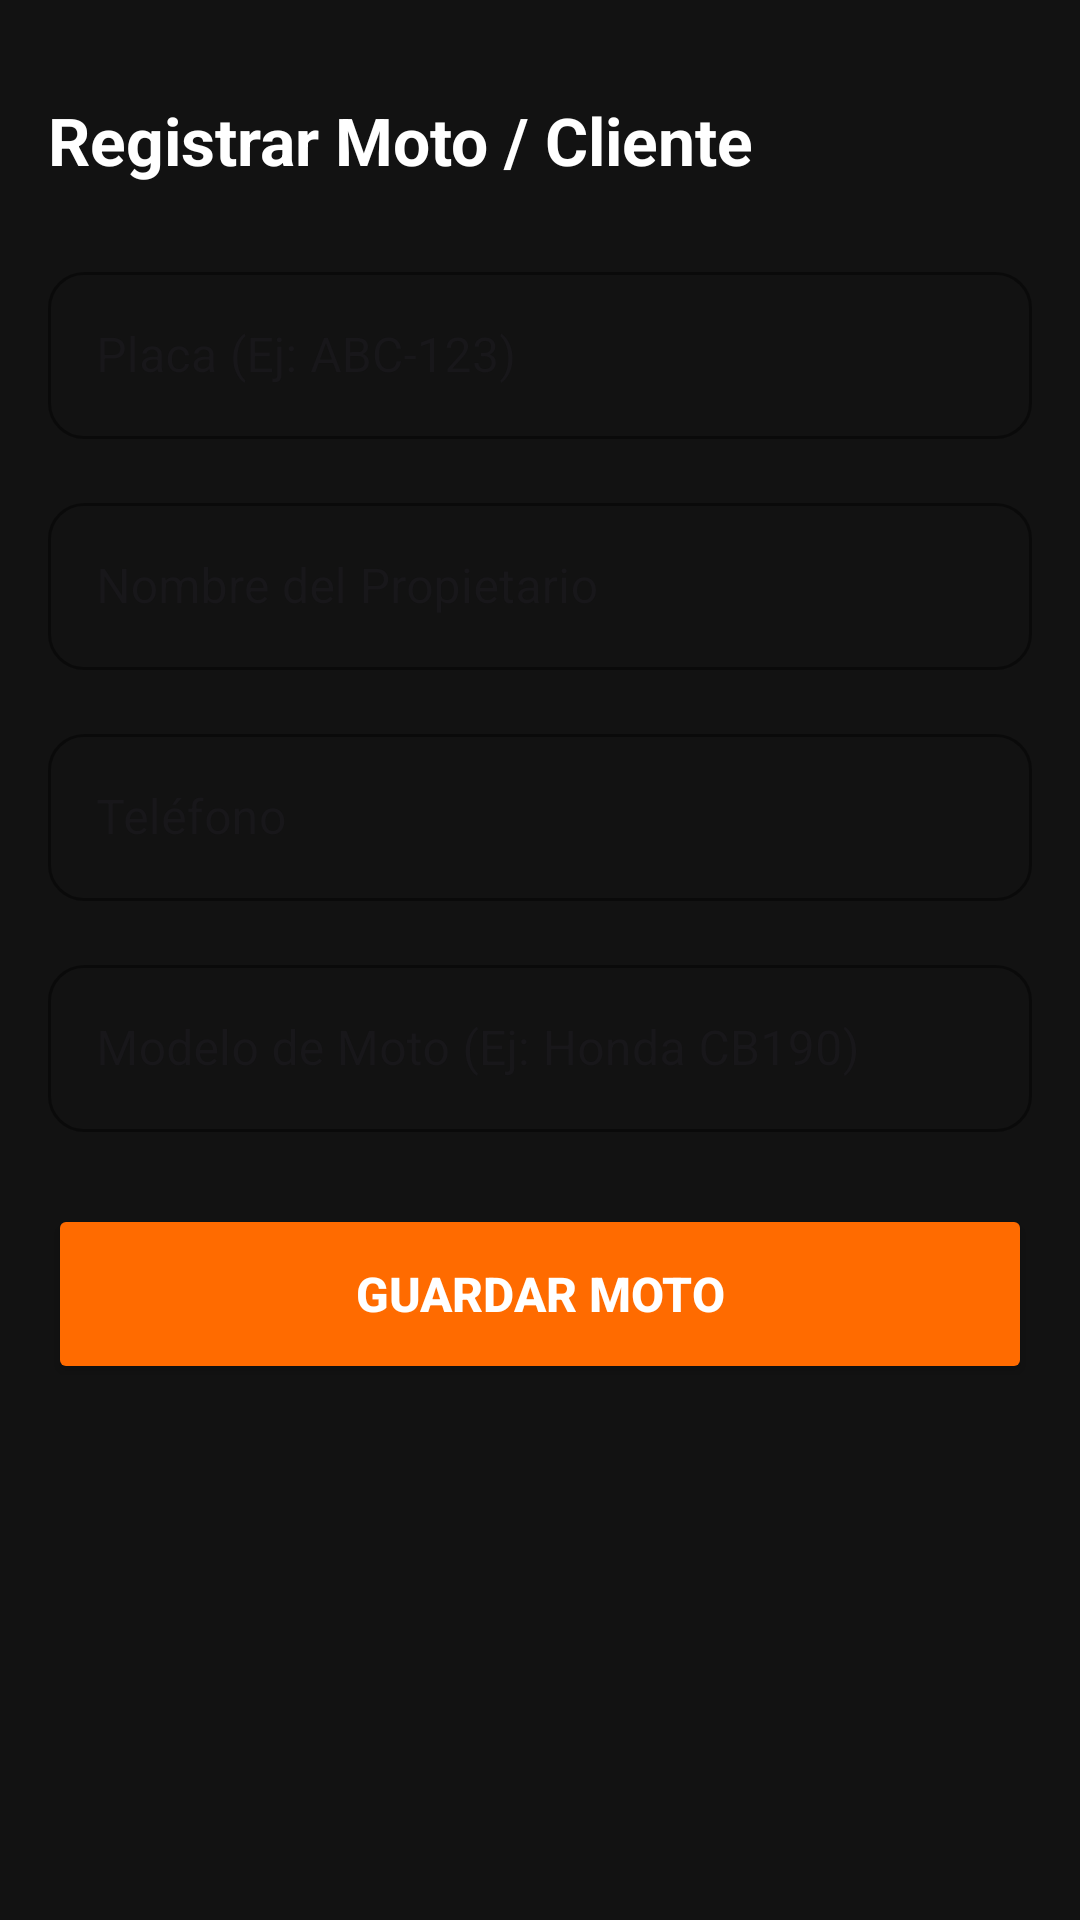

Layout XML and referenced resources for this Android screen:
<!-- AndroidManifest.xml: application theme Theme.ShiroMotoHouse -->
<!-- res/layout/activity_registro_moto.xml -->
<?xml version="1.0" encoding="utf-8"?>
<ScrollView xmlns:android="http://schemas.android.com/apk/res/android"
    xmlns:app="http://schemas.android.com/apk/res-auto"
    xmlns:tools="http://schemas.android.com/tools"
    android:layout_width="match_parent"
    android:layout_height="match_parent"
    android:background="@color/shiro_black_bg"
    tools:context=".ui.RegistroMotoActivity">

    <androidx.constraintlayout.widget.ConstraintLayout
        android:layout_width="match_parent"
        android:layout_height="wrap_content"
        android:padding="16dp">

        <TextView
            android:id="@+id/tvTituloMoto"
            android:layout_width="wrap_content"
            android:layout_height="wrap_content"
            android:text="Registrar Moto / Cliente"
            android:textSize="22sp"
            android:textStyle="bold"
            android:textColor="@color/shiro_white"
            app:layout_constraintTop_toTopOf="parent"
            app:layout_constraintStart_toStartOf="parent"
            android:layout_marginTop="16dp"/>

        <com.google.android.material.textfield.TextInputLayout
            android:id="@+id/tilPlaca"
            style="@style/Widget.MaterialComponents.TextInputLayout.OutlinedBox"
            android:layout_width="match_parent"
            android:layout_height="wrap_content"
            android:hint="Placa (Ej: ABC-123)"
            app:hintTextColor="@color/shiro_text_gray"
            app:boxStrokeColor="@color/shiro_orange_primary"
            app:boxCornerRadiusTopStart="12dp"
            app:boxCornerRadiusTopEnd="12dp"
            app:boxCornerRadiusBottomStart="12dp"
            app:boxCornerRadiusBottomEnd="12dp"
            app:layout_constraintTop_toBottomOf="@id/tvTituloMoto"
            android:layout_marginTop="24dp">

            <com.google.android.material.textfield.TextInputEditText
                android:id="@+id/etPlaca"
                android:layout_width="match_parent"
                android:layout_height="wrap_content"
                android:inputType="textCapCharacters"
                android:textColor="@color/shiro_white"/>
        </com.google.android.material.textfield.TextInputLayout>

        <com.google.android.material.textfield.TextInputLayout
            android:id="@+id/tilPropietario"
            style="@style/Widget.MaterialComponents.TextInputLayout.OutlinedBox"
            android:layout_width="match_parent"
            android:layout_height="wrap_content"
            android:hint="Nombre del Propietario"
            app:hintTextColor="@color/shiro_text_gray"
            app:boxStrokeColor="@color/shiro_orange_primary"
            app:boxCornerRadiusTopStart="12dp"
            app:boxCornerRadiusTopEnd="12dp"
            app:boxCornerRadiusBottomStart="12dp"
            app:boxCornerRadiusBottomEnd="12dp"
            app:layout_constraintTop_toBottomOf="@id/tilPlaca"
            android:layout_marginTop="16dp">

            <com.google.android.material.textfield.TextInputEditText
                android:id="@+id/etPropietario"
                android:layout_width="match_parent"
                android:layout_height="wrap_content"
                android:inputType="textPersonName"
                android:textColor="@color/shiro_white"/>
        </com.google.android.material.textfield.TextInputLayout>

        <com.google.android.material.textfield.TextInputLayout
            android:id="@+id/tilTelefono"
            style="@style/Widget.MaterialComponents.TextInputLayout.OutlinedBox"
            android:layout_width="match_parent"
            android:layout_height="wrap_content"
            android:hint="Teléfono"
            app:hintTextColor="@color/shiro_text_gray"
            app:boxStrokeColor="@color/shiro_orange_primary"
            app:boxCornerRadiusTopStart="12dp"
            app:boxCornerRadiusTopEnd="12dp"
            app:boxCornerRadiusBottomStart="12dp"
            app:boxCornerRadiusBottomEnd="12dp"
            app:layout_constraintTop_toBottomOf="@id/tilPropietario"
            android:layout_marginTop="16dp">

            <com.google.android.material.textfield.TextInputEditText
                android:id="@+id/etTelefono"
                android:layout_width="match_parent"
                android:layout_height="wrap_content"
                android:inputType="phone"
                android:textColor="@color/shiro_white"/>
        </com.google.android.material.textfield.TextInputLayout>

        <com.google.android.material.textfield.TextInputLayout
            android:id="@+id/tilModelo"
            style="@style/Widget.MaterialComponents.TextInputLayout.OutlinedBox"
            android:layout_width="match_parent"
            android:layout_height="wrap_content"
            android:hint="Modelo de Moto (Ej: Honda CB190)"
            app:hintTextColor="@color/shiro_text_gray"
            app:boxStrokeColor="@color/shiro_orange_primary"
            app:boxCornerRadiusTopStart="12dp"
            app:boxCornerRadiusTopEnd="12dp"
            app:boxCornerRadiusBottomStart="12dp"
            app:boxCornerRadiusBottomEnd="12dp"
            app:layout_constraintTop_toBottomOf="@id/tilTelefono"
            android:layout_marginTop="16dp">

            <com.google.android.material.textfield.TextInputEditText
                android:id="@+id/etModelo"
                android:layout_width="match_parent"
                android:layout_height="wrap_content"
                android:inputType="text"
                android:textColor="@color/shiro_white"/>
        </com.google.android.material.textfield.TextInputLayout>

        <Button
            android:id="@+id/btnGuardarMoto"
            android:layout_width="match_parent"
            android:layout_height="60dp"
            android:text="GUARDAR MOTO"
            android:textSize="16sp"
            android:textStyle="bold"
            android:backgroundTint="@color/shiro_orange_primary"
            android:textColor="@color/shiro_white"
            app:cornerRadius="12dp"
            app:layout_constraintTop_toBottomOf="@id/tilModelo"
            android:layout_marginTop="24dp"
            android:layout_marginBottom="24dp"/>

    </androidx.constraintlayout.widget.ConstraintLayout>
</ScrollView>
<!-- resources referenced by this layout -->
<resources>
  <color name="shiro_black_bg">#121212</color>
  <color name="shiro_orange_primary">#FF6B00</color>
  <color name="shiro_text_gray">#B0B0B0</color>
  <color name="shiro_white">#FFFFFF</color>
  <style name="Theme.ShiroMotoHouse" parent="Base.Theme.ShiroMotoHouse" />
  <style name="Base.Theme.ShiroMotoHouse" parent="Theme.Material3.DayNight.NoActionBar">
          
          
      </style>
</resources>
